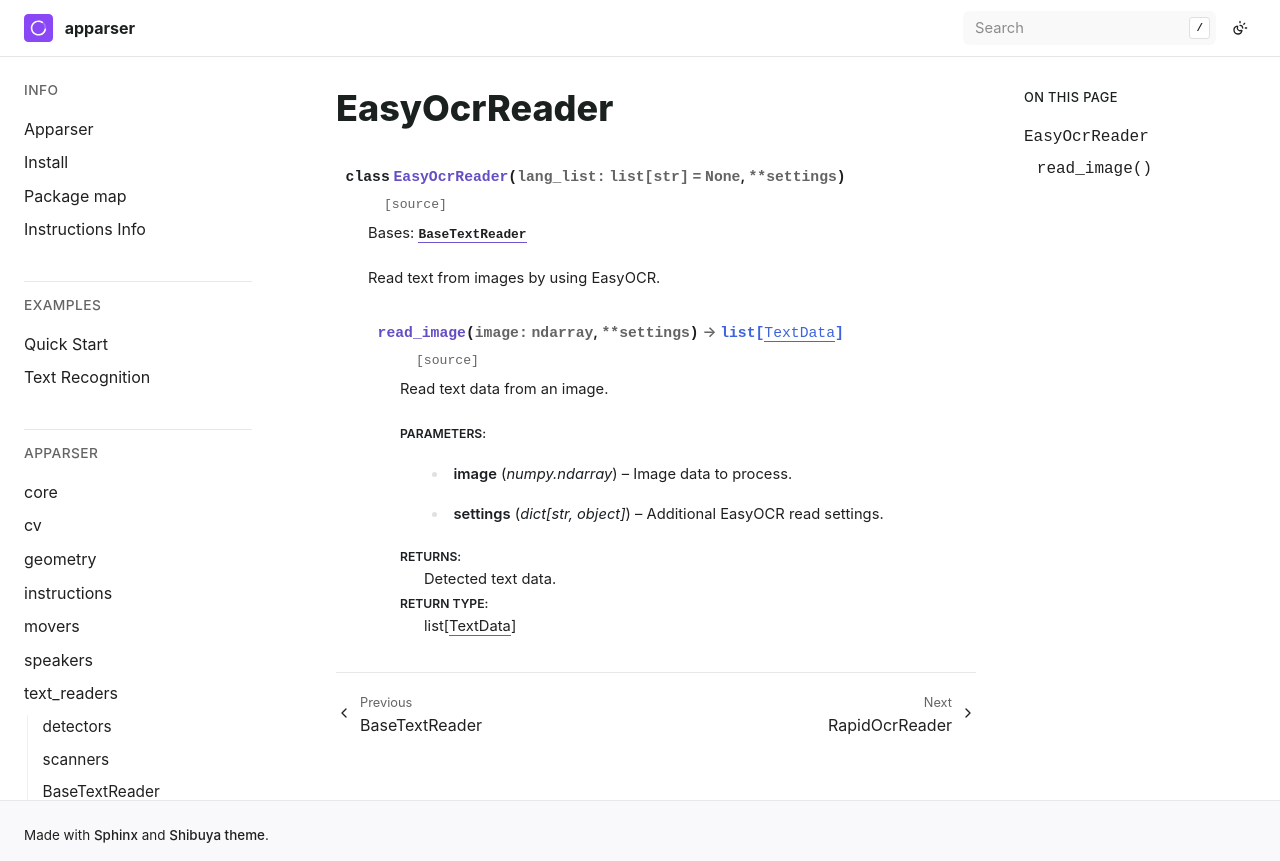

repository: apparser-development/apparser · page: api/text_readers/EasyOcrReader.html · generator: sphinx

EasyOcrReader
=============

.. currentmodule:: apparser.text_readers

.. autoclass:: EasyOcrReader
   :members:
   :undoc-members:
   :show-inheritance:
   :member-order: bysource
